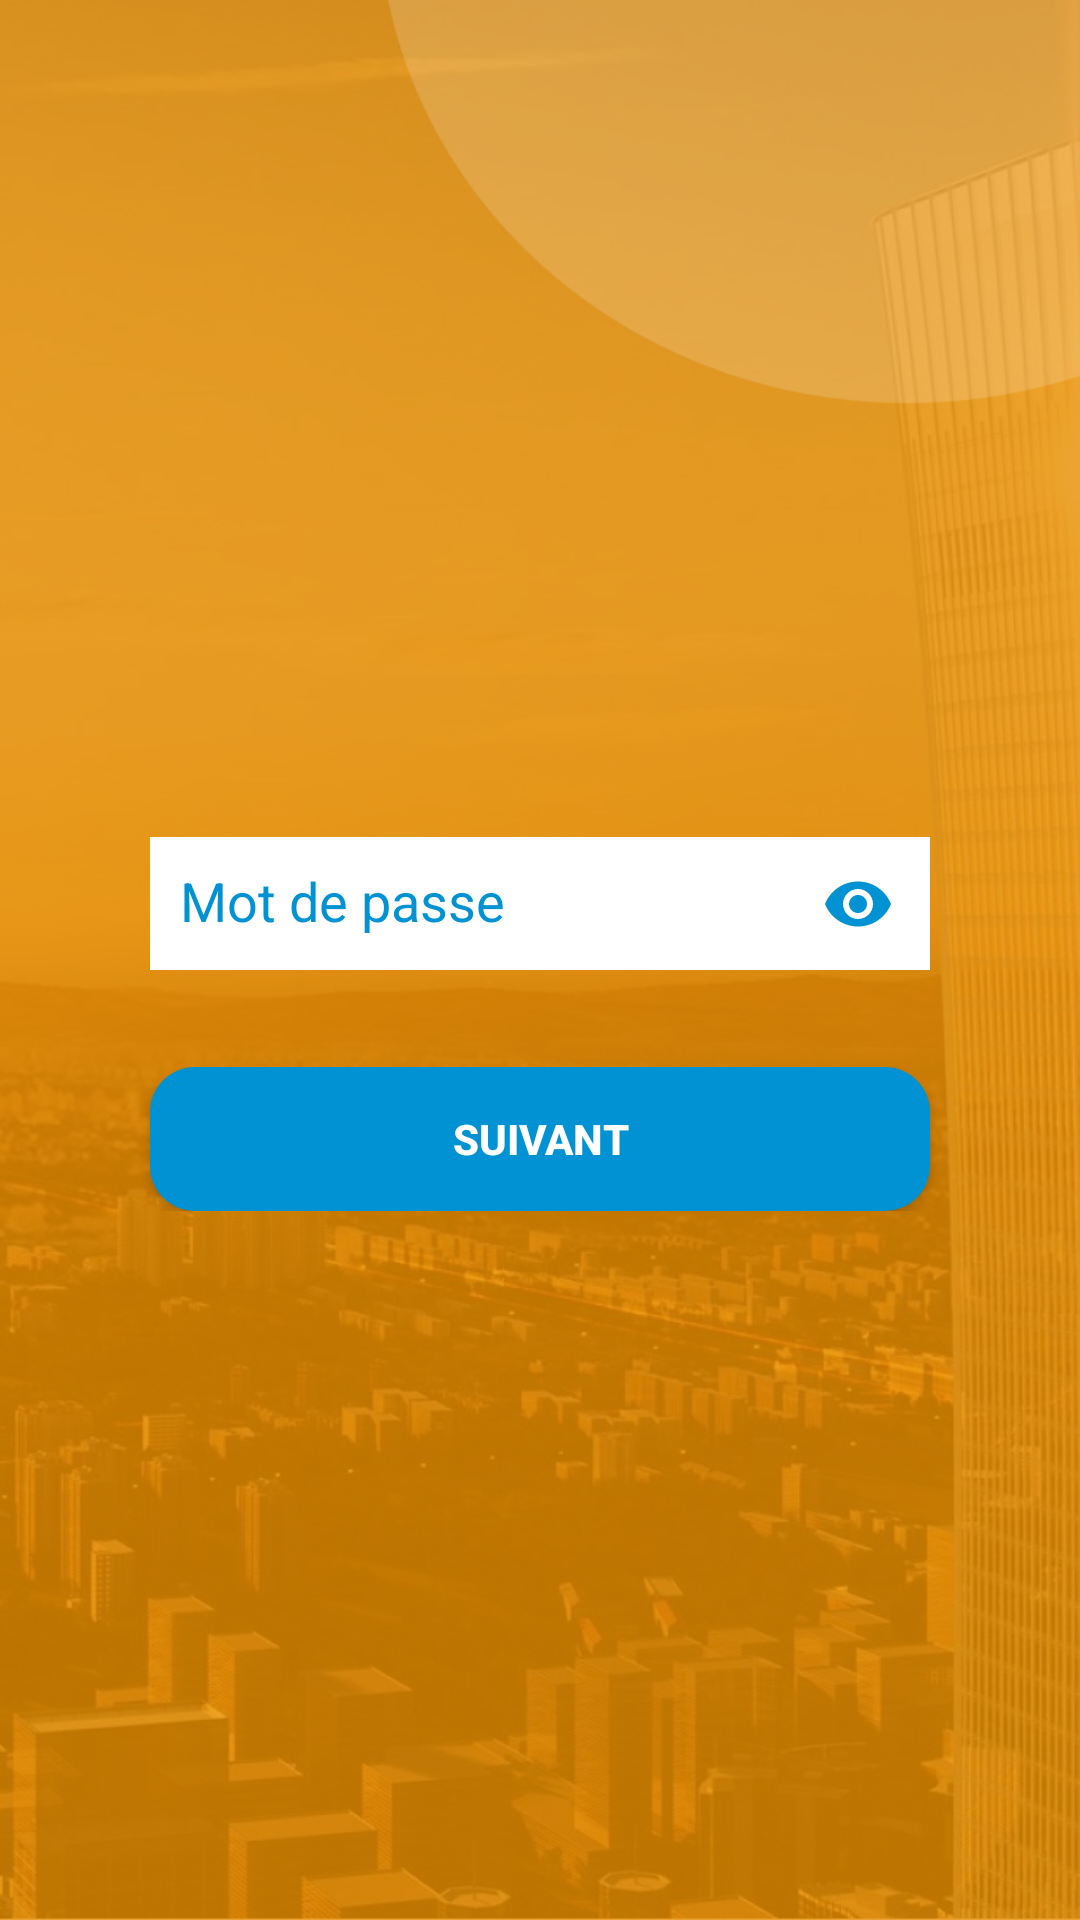

This screen was rendered from an Android layout file. Write that file and the resources it references.
<!-- AndroidManifest.xml: application theme Theme.LIGHT_PROJECT_MOBILE -->
<!-- res/layout/activity_login_step2.xml -->
<?xml version="1.0" encoding="utf-8"?>
<LinearLayout xmlns:android="http://schemas.android.com/apk/res/android"
    xmlns:app="http://schemas.android.com/apk/res-auto"
    xmlns:tools="http://schemas.android.com/tools"
    android:layout_width="match_parent"
    android:layout_height="match_parent"
    android:orientation="vertical"
    android:gravity="center"
    android:id="@+id/login_step1"
    android:background="@drawable/light_login_step2"
    tools:context=".ui.authentication.LoginStep2">


    <LinearLayout
        android:id="@+id/authWindows"
        android:visibility="visible"
        android:layout_width="match_parent"
        android:layout_height="wrap_content"
        android:gravity="center"
        android:focusable="true"
        android:layout_marginTop="30dp"
        android:focusableInTouchMode="true"
        android:layout_gravity="center_horizontal|center_vertical"
        android:orientation="vertical">

        <com.google.android.material.textfield.TextInputLayout
            android:id="@+id/til_password"
            android:layout_width="match_parent"
            android:layout_height="wrap_content"
            android:layout_marginLeft="50dp"
            android:layout_marginRight="50dp"
            android:hint="@string/password"
            android:textColorHint="@color/primary_color"
            app:errorEnabled="true"
            app:counterEnabled="false"
            app:passwordToggleEnabled="true"
            app:passwordToggleTint="@color/primary_color"
            app:hintTextColor="@color/primary_color"
            app:counterTextColor="@color/white"
            app:counterTextAppearance="@color/white"
            app:errorTextColor="@color/white">

            <com.google.android.material.textfield.TextInputEditText
                android:id="@+id/tie_password"
                android:textColor="@color/primary_color"
                android:textColorHint="@color/primary_color"
                android:drawablePadding="10dp"
                android:drawableStart="@drawable/ic_baseline_lock_24"
                android:drawableLeft="@drawable/ic_baseline_lock_24"
                android:layout_gravity="center"
                android:maxLines="1"
                android:imeOptions="actionDone"
                android:padding="10dp"
                android:inputType="textPassword"
                android:background="@android:color/white"
                android:layout_width="match_parent"
                android:layout_height="wrap_content"/>


        </com.google.android.material.textfield.TextInputLayout>



        <LinearLayout
            android:gravity="center"
            android:layout_marginTop="10dp"
            android:orientation="vertical"
            android:layout_width="match_parent"
            android:textAlignment="center"
            android:layout_height="wrap_content">
            <Button
                android:id="@+id/btnloginStep2"
                android:layout_height="wrap_content"
                android:layout_width="match_parent"
                android:textColor="@color/white"
                android:padding="10dp"
                android:layout_marginLeft="50dp"
                android:layout_marginRight="50dp"
                android:textStyle="bold"
                android:shadowDx="@android:integer/config_longAnimTime"
                android:background="@drawable/btn_rounded_blue"
                android:text="@string/connexion" />

            <ProgressBar
                android:id="@+id/pgbar"
                android:visibility="gone"
                android:layout_width="wrap_content"
                android:layout_height="wrap_content"
                android:paddingTop="20sp"/>



        </LinearLayout>

    </LinearLayout>

</LinearLayout>
<!-- resources referenced by this layout -->
<resources>
  <color name="primary_color">#0092D3</color>
  <color name="white">#FFFFFFFF</color>
  <!-- drawable btn_rounded_blue (drawable) -->
  <?xml version="1.0" encoding="utf-8"?>
  <shape xmlns:android="http://schemas.android.com/apk/res/android"
      android:shape="rectangle">
      <solid android:color="@color/primary_color"/>
      <corners android:radius="15dp"/>
  </shape>
  <!-- drawable light_login_step2: jpg bitmap (drawable, 252029 bytes) -->
  <string name="connexion">Suivant</string>
  <string name="password">Mot de passe</string>
  <style name="Theme.LIGHT_PROJECT_MOBILE" parent="Theme.AppCompat.Light.NoActionBar">
          
          <item name="colorPrimary">@color/primary_color</item>
          <item name="colorPrimaryVariant">@color/primary_color_2</item>
          <item name="colorOnPrimary">@color/white</item>
          
          <item name="colorSecondary">@color/secondary_color</item>
          <item name="colorSecondaryVariant">@color/secondary_color_2</item>
          <item name="colorOnSecondary">@color/black</item>
          
          <item name="android:statusBarColor" tools:targetApi="l">?attr/colorPrimaryVariant</item>
          
      </style>
  <color name="primary_color_2">#0090d0</color>
  <color name="secondary_color">#D5A940</color>
  <color name="secondary_color_2">#E79D36</color>
  <color name="black">#FF000000</color>
</resources>
